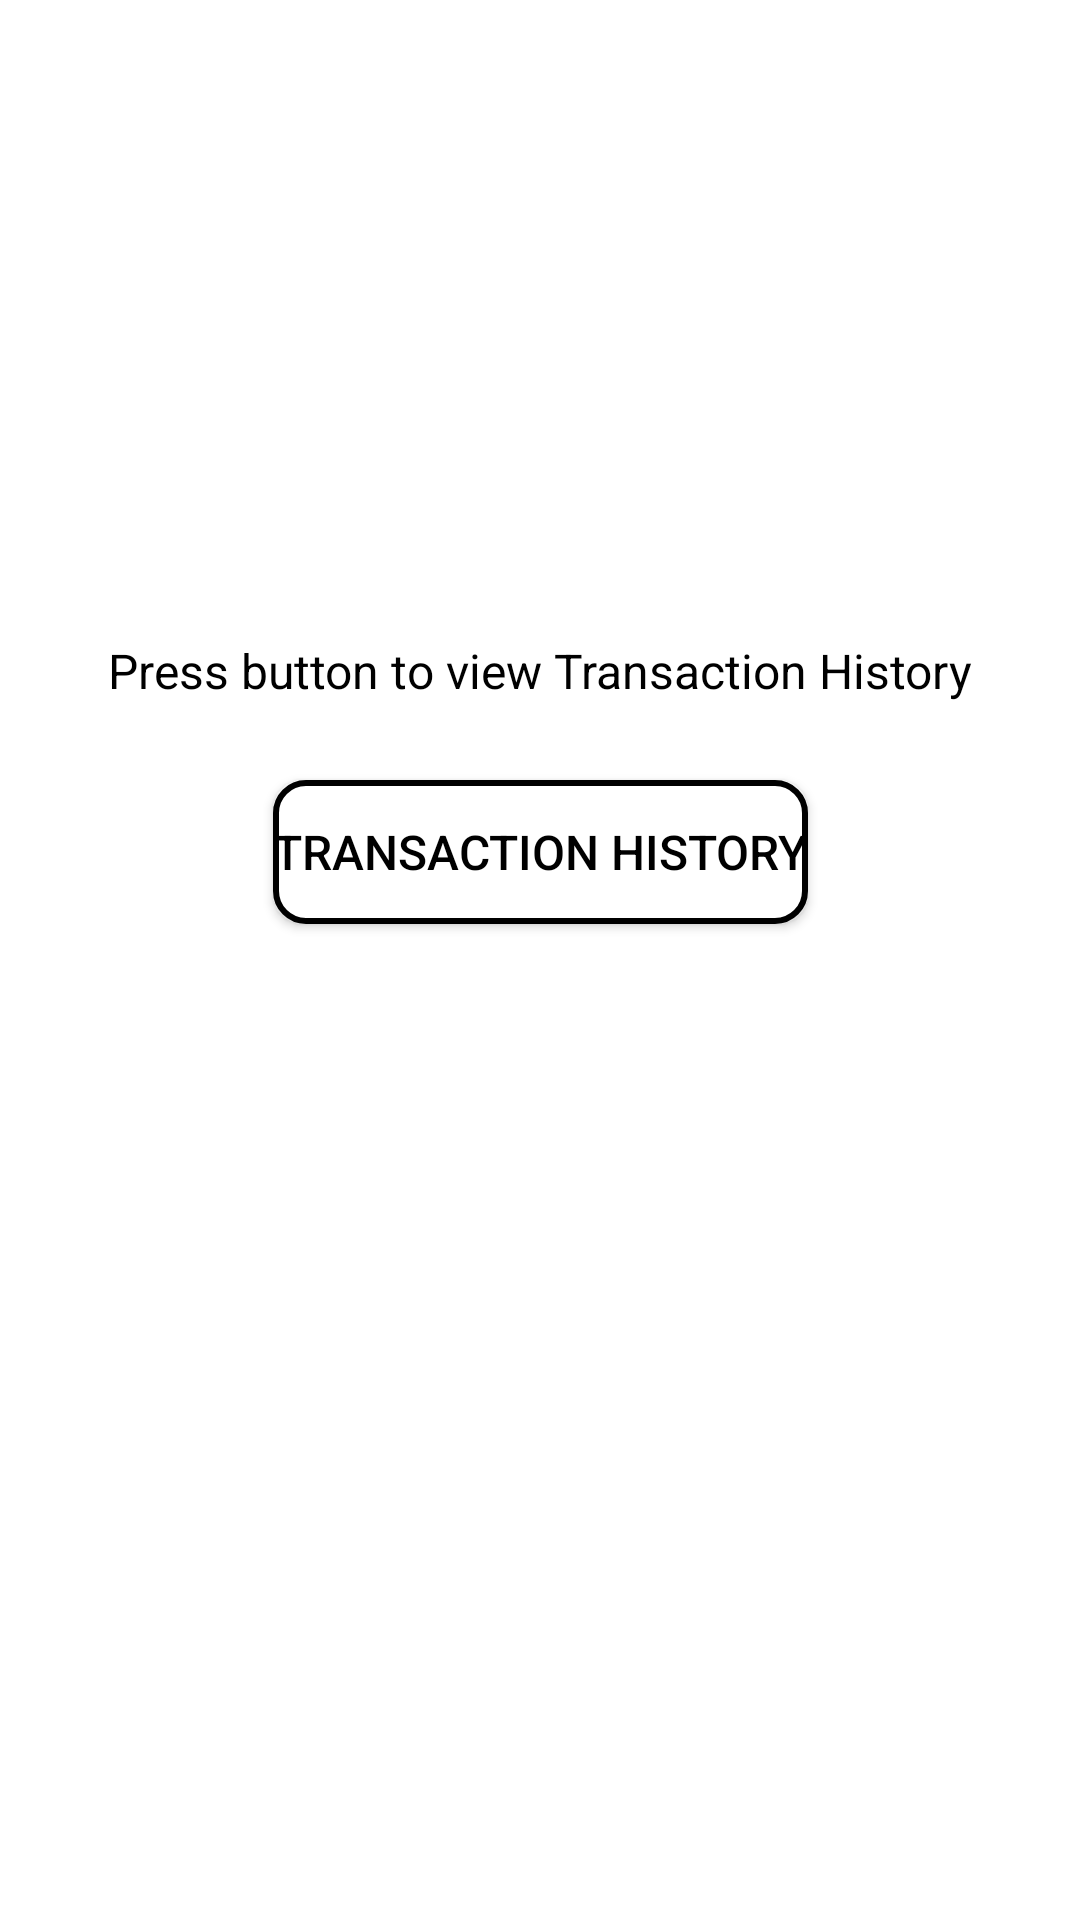

Write the Android layout XML for this screen, with the resource values it uses.
<!-- AndroidManifest.xml: activity theme Theme.MaterialComponents.NoActionBar -->
<!-- res/layout/activity_main.xml -->
<?xml version="1.0" encoding="utf-8"?>
<androidx.constraintlayout.widget.ConstraintLayout xmlns:android="http://schemas.android.com/apk/res/android"
    xmlns:app="http://schemas.android.com/apk/res-auto"
    xmlns:tools="http://schemas.android.com/tools"
    android:layout_width="match_parent"
    android:layout_height="match_parent"
    tools:context=".MainActivity"
    android:background="@color/white">

    <TextView
        android:id="@+id/textView"
        android:layout_width="wrap_content"
        android:layout_height="wrap_content"
        android:layout_gravity="center_vertical"
        android:text="Press button to view Transaction History"
        android:textColor="@color/black"
        android:textSize="16sp"
        app:layout_constraintBottom_toTopOf="@+id/btTransactionHistory"
        app:layout_constraintEnd_toEndOf="parent"
        app:layout_constraintStart_toStartOf="parent"
        app:layout_constraintTop_toTopOf="parent"
        app:layout_constraintVertical_bias="0.893" />

    <Button
        android:id="@+id/btTransactionHistory"
        android:layout_width="wrap_content"
        android:layout_height="wrap_content"
        android:layout_gravity="center_vertical"
        android:layout_marginBottom="332dp"
        android:background="@drawable/mainbutton"
        android:text="Transaction History"
        android:textColor="@color/black"
        android:textSize="16sp"
        app:layout_constraintBottom_toBottomOf="parent"
        app:layout_constraintEnd_toEndOf="parent"
        app:layout_constraintStart_toStartOf="parent" />

</androidx.constraintlayout.widget.ConstraintLayout>
<!-- resources referenced by this layout -->
<resources>
  <!-- drawable mainbutton (drawable) -->
  <?xml version="1.0" encoding="utf-8"?>
  <shape xmlns:android="http://schemas.android.com/apk/res/android"
      android:shape="rectangle">
      <corners android:radius="10dp"/>
      <stroke android:color="@color/black"
          android:width="2sp"/>
      <solid android:color="@color/white"/>
  
  </shape>
  <!-- not gathered from this repository: default colours our renderer supplied (Android Studio template values) -->
  <color name="black">#FF000000</color>
  <color name="white">#FFFFFFFF</color>
</resources>
